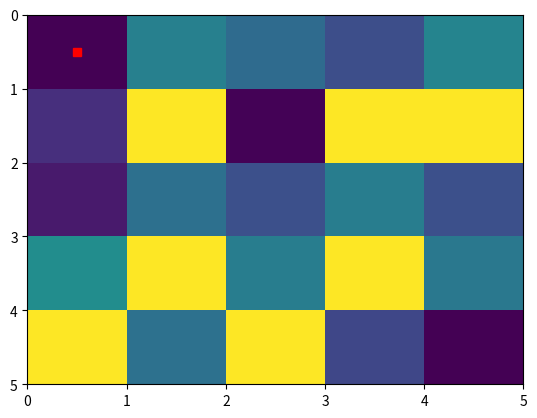
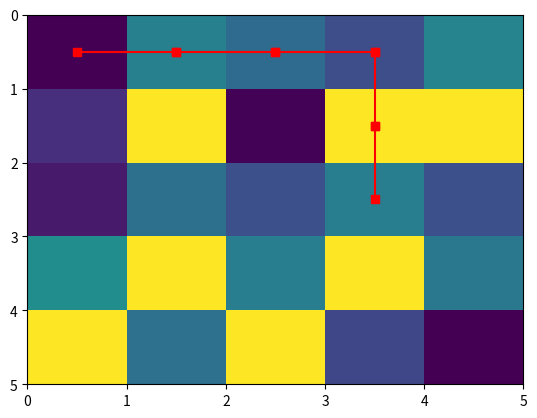
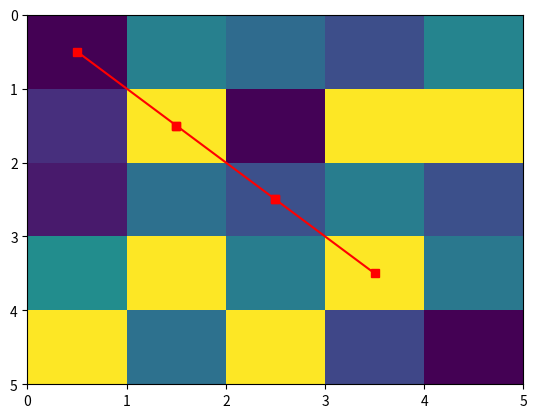
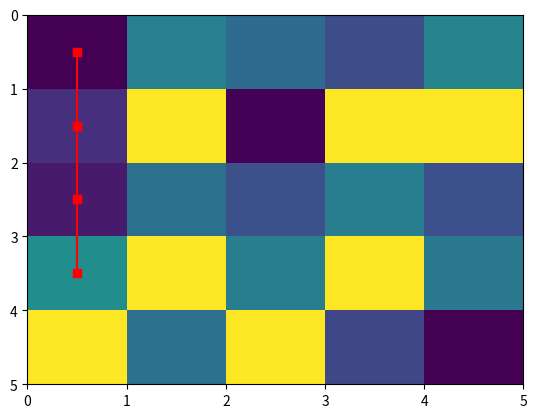

Generate these figures, in order, with matplotlib:
import numpy as np
import matplotlib.pyplot as plt

class Maze():

    def __init__(self,nrow,ncol,start,exit,pobs=.3,pause=0.05):
        self.n = nrow
        self.m = ncol
        self.map = np.random.rand(nrow,ncol)
        self.start = np.array(start)
        self.exit = np.array(exit)

        #add obstacles

        for i in range(self.map.shape[0]):
            for j in range(self.map.shape[1]):
                if np.random.rand() < pobs and ([i,j]!=self.start).any() and ([i,j]!=self.exit).any():
                    self.map[i][j] = 2

        ################## visualization ###################
        self.map[start[0]][start[1]] = 0 
        self.map[exit[0]][exit[1]] = 0
        self.pause = pause
        plt.ion()
        self.vis_map()
        plt.draw()
        plt.pause(pause)
        plt.clf()
        ###################################################
                   
    def initial_percepts(self):
        neighbors = self.get_neighbors(self.start)
        return {'pos':self.start,
                'exit':self.exit,
                'neighbors':neighbors,
                'neighbors_cost':[self.map[n[0]][n[1]] for n in neighbors],
                'initial_heuristic': (self.map.shape[0] - self.start[0]) + (self.map.shape[1] - self.start[1]),
                'neighbors_heuristic': 
                    [(self.map.shape[0] - n[0]) + (self.map.shape[1] - n[1]) for n in neighbors],
                'path':[]}
    
    def get_neighbors(self,pos):

        directions = np.array([[1,0],[-1,0],[0,1],[0,-1]])
        candidates = [pos + dir for dir in directions]
        neighbors = [c for c in candidates if (c[0]>=0 and c[0]<self.map.shape[0]) and (c[1]>=0 and c[1]<self.map.shape[1]) and (self.map[c[0]][c[1]] !=2)]

        return neighbors
    
    def state_transition(self,action):

        ################## visualization ###################
        plt.ion()
        self.plot_path(action['path'],self.pause)
        ####################################################
        neighbors = self.get_neighbors(action['move_to'])
        return {'pos': action['move_to'],
                'exit':self.exit,
                'neighbors':neighbors,
                'neighbors_cost':[self.map[n[0]][n[1]] for n in neighbors],
                'neighbors_heuristic': 
                    [(self.map.shape[0] - n[0]) + (self.map.shape[1] - n[1]) for n in neighbors],
                'path':action['path']}
    
    # Visualization functions ###############################
    def plot_path(self, path, pause_time):
        plt.axes().invert_yaxis()
        plt.pcolormesh(self.map)
        for i in range(len(path)-1):
            plt.plot([path[i][1]+0.5,path[i+1][1]+0.5],[path[i][0]+0.5,path[i+1][0]+0.5],'-rs')
        plt.draw()
        plt.pause(pause_time)
        plt.clf()

    def vis_map(self):
        plt.axes().invert_yaxis()
        plt.pcolormesh(self.map)
        plt.plot(self.start[1]+0.5, self.start[0]+0.5,'rs')
        plt.show()
    ##########################################################



if __name__ == '__main__':

    nrow = 5
    ncol = 5
    env = Maze(nrow,ncol,[0,0],[nrow-1,ncol-1])

    print(env.map)

    actions = []
    actions.append({'move_to':[0,0],
              'path':[[0,0],[0,1],[0,2],[0,3],[1,3],[2,3]]})
    actions.append({'move_to':[0,0],
              'path':[[0,0],[1,1],[2,2],[3,3]]})
    actions.append({'move_to':[0,0],
              'path':[[0,0],[1,0],[2,0],[3,0]]})
    
    for a in actions:
        env.state_transition(a)
